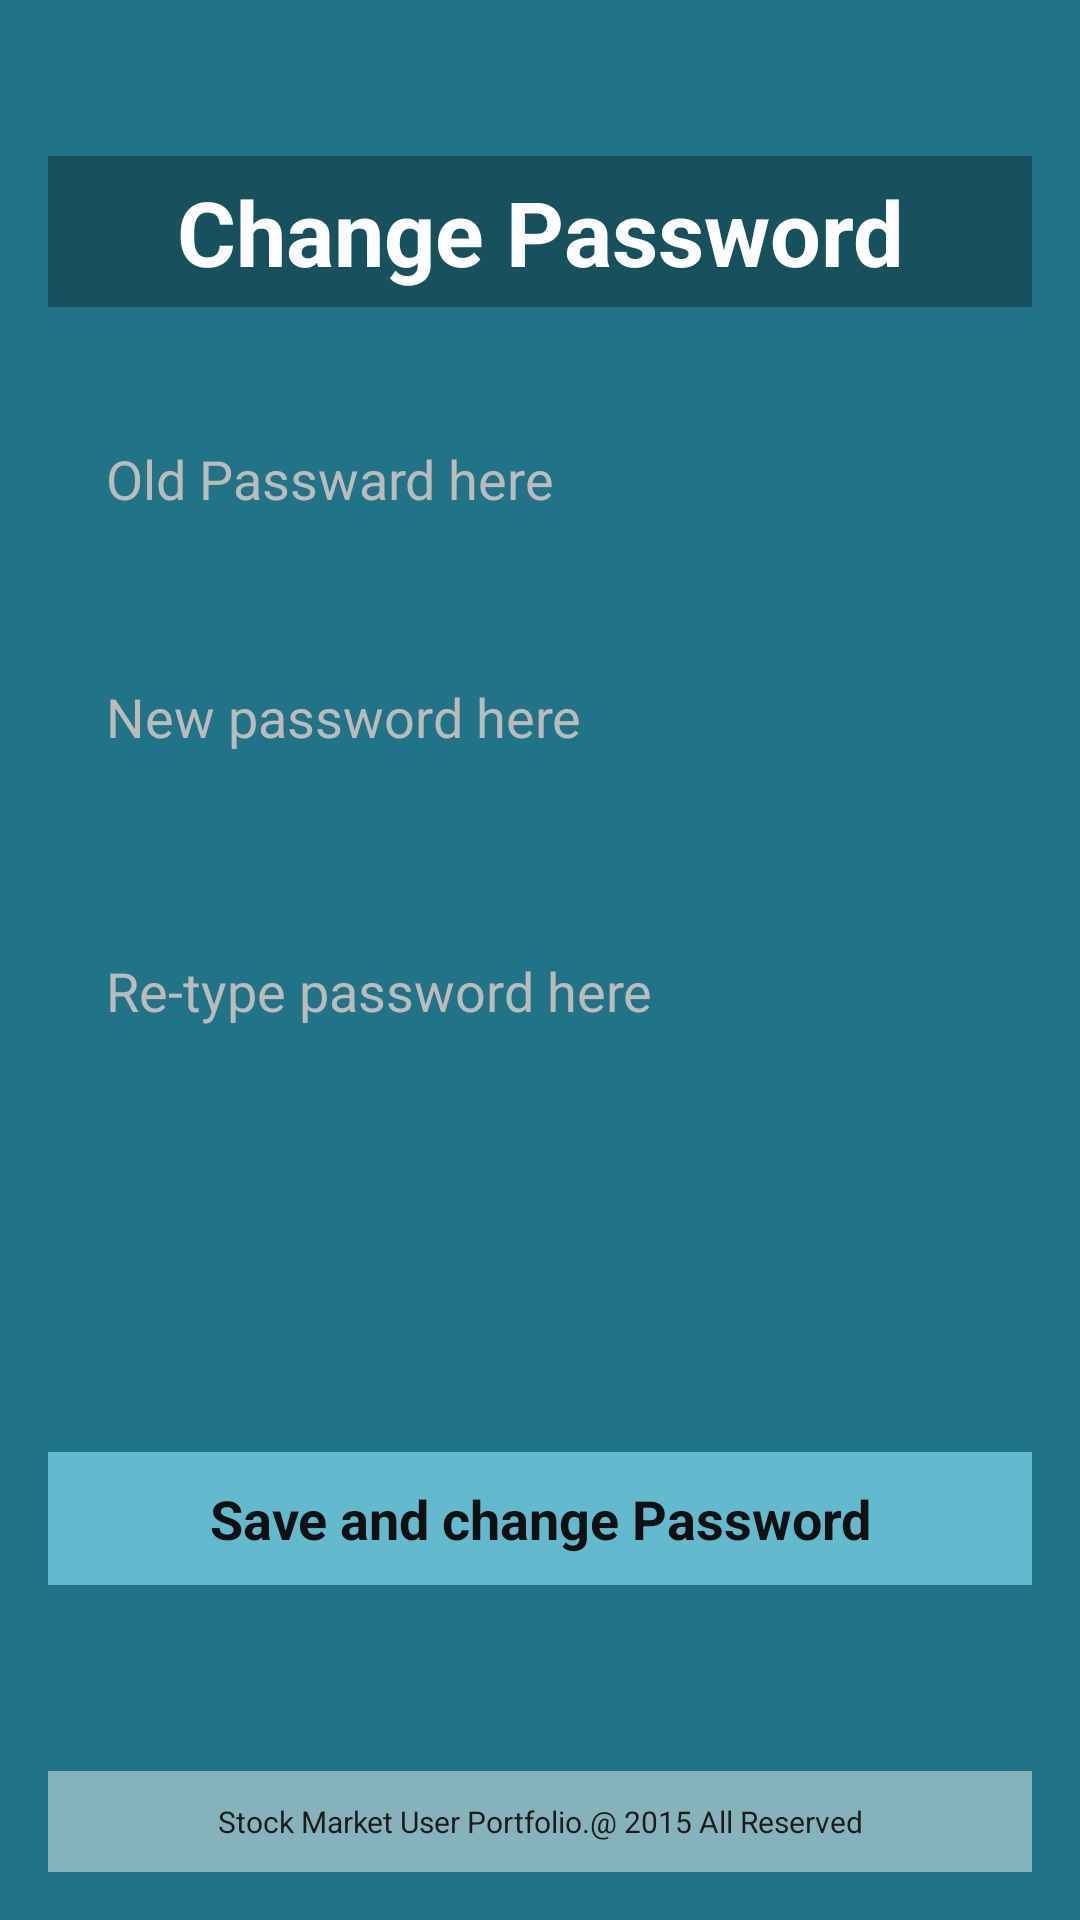

Android layout source for this screen:
<!-- AndroidManifest.xml: application theme AndroidLimeTheme -->
<!-- res/layout/activity_change_password.xml -->
<?xml version="1.0" encoding="utf-8"?>
<RelativeLayout xmlns:android="http://schemas.android.com/apk/res/android"
    xmlns:app="http://schemas.android.com/apk/res-auto"
    xmlns:tools="http://schemas.android.com/tools"
    android:layout_width="match_parent"
    android:layout_height="match_parent"
    android:background="#217388"

    android:paddingBottom="@dimen/activity_vertical_margin"
    android:paddingLeft="@dimen/activity_horizontal_margin"
    android:paddingRight="@dimen/activity_horizontal_margin"
    android:paddingTop="@dimen/activity_vertical_margin"
    tools:context=".Home_page.Reset">


    <TextView
        android:layout_width="match_parent"
        android:layout_height="wrap_content"
        android:background="#17515D"
        android:padding="5dp"
        android:text="Change Password"
        android:textAlignment="center"
        android:textColor="#FFFFFF"
        android:textSize="30sp"
        android:textStyle="bold"
        android:id="@+id/textView4"
        android:layout_alignParentTop="true"
        android:layout_alignParentLeft="true"
        android:layout_alignParentStart="true"
        android:layout_marginTop="36dp" />


    <EditText
        android:layout_width="319dp"
        android:layout_height="wrap_content"
        android:layout_gravity="center"
        android:background="@drawable/edittext_bottom_bg"
        android:hint="Old Passward here"
        android:inputType="textVisiblePassword"
        android:padding="15dp"
        android:password="true"
        android:textColor="#000"
        android:textColorHint="#bbbbbb"

        android:id="@+id/view"
        android:layout_marginTop="30dp"
        android:layout_below="@+id/textView4"
        android:layout_centerHorizontal="true" />


    <TextView
        android:layout_width="match_parent"
        android:layout_height="wrap_content"
        android:background="#63BACE"
        android:padding="10dp"
        android:text="Save and change Password"
        android:textAlignment="center"
        android:textColor="#111"
        android:textSize="18sp"
        android:textStyle="bold"
        android:id="@+id/textView3"
        android:layout_marginBottom="62dp"
        android:layout_above="@+id/linearLayout2"
        android:layout_alignParentRight="true"
        android:layout_alignParentEnd="true" />

    <LinearLayout
        android:layout_width="fill_parent"
        android:layout_height="wrap_content"
        android:layout_alignParentBottom="true"
        android:orientation="horizontal"
        android:id="@+id/linearLayout2">


        <TextView

            android:layout_width="match_parent"
            android:layout_height="wrap_content"
            android:layout_weight="0"
            android:autoLink="web"
            android:background="#86B2BB"
            android:padding="10dp"
            android:text="Stock Market User Portfolio.@ 2015 All Reserved"
            android:textAlignment="center"
            android:textColor="#1B1B1B"
            android:textSize="10sp"
            android:textStyle="normal" />
    </LinearLayout>

    <EditText
        android:layout_width="319dp"
        android:layout_height="wrap_content"
        android:layout_gravity="center"
        android:background="@drawable/edittext_bottom_bg"
        android:hint="New password here"
        android:inputType="textVisiblePassword"
        android:padding="15dp"
        android:password="true"
        android:textColor="#000"
        android:textColorHint="#bbbbbb"
        android:id="@+id/editText"
        android:layout_below="@+id/view"
        android:layout_alignLeft="@+id/view"
        android:layout_alignStart="@+id/view"
        android:layout_marginTop="25dp" />

    <EditText
        android:layout_width="319dp"
        android:layout_height="wrap_content"
        android:layout_gravity="center"
        android:background="@drawable/edittext_bottom_bg"
        android:hint="Re-type password here"
        android:inputType="textVisiblePassword"
        android:padding="15dp"
        android:password="true"
        android:textColor="#000"
        android:textColorHint="#bbbbbb"
        android:id="@+id/editText2"
        android:layout_below="@+id/editText"
        android:layout_alignLeft="@+id/editText"
        android:layout_alignStart="@+id/editText"
        android:layout_marginTop="37dp" />


</RelativeLayout>
<!-- resources referenced by this layout -->
<resources>
  <dimen name="activity_horizontal_margin">16dp</dimen>
  <dimen name="activity_vertical_margin">16dp</dimen>
  <style name="AndroidLimeTheme" parent="AndroidLimeTheme.Rubel">
          
      </style>
  <style name="AndroidLimeTheme.Rubel" parent="Theme.AppCompat.Light.DarkActionBar">
          <item name="windowNoTitle">true</item>
          <item name="windowActionBar">false</item>
          <item name="colorPrimary">#217388</item>
          <item name="colorPrimaryDark">#217388</item>
          <item name="colorAccent">#217388</item>
      </style>
</resources>
